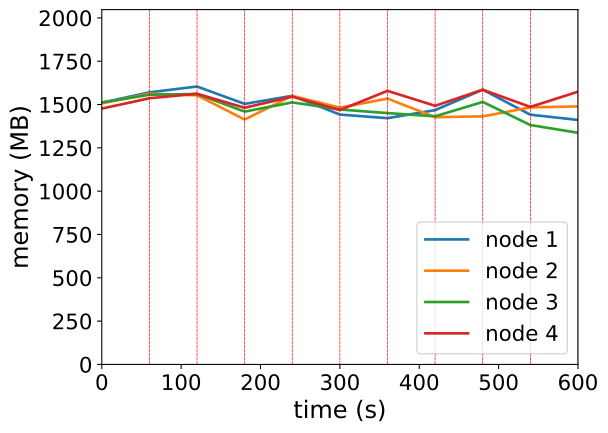

The file beside this chart, header and first rows:
timestamp, ppgcc-m02_pod_amount, ppgcc-m02_memory, ppgcc-m02_cpu, ppgcc-m03_pod_amount, ppgcc-m03_memory, ppgcc-m03_cpu, ppgcc-m04_pod_amount, ppgcc-m04_memory, ppgcc-m04_cpu, ppgcc-m05_pod_amount, ppgcc-m05_memory, ppgcc-m05_cpu
0, 10, 1546700, 649008584, 10, 1543060, 692696824, 10, 1548340, 682136826, 10, 1511936, 596060856
60, 10, 1608080, 636041805, 10, 1600084, 646555340, 10, 1593748, 662717640, 10, 1573184, 642650793
120, 1, 1642532, 714935955, 2, 1590712, 720811146, 1, 1598500, 697356652, 2, 1599848, 560261160
180, 10, 1539704, 800439555, 8, 1447492, 762748890, 9, 1494220, 813926856, 9, 1516820, 752713675
240, 2, 1587752, 749899786, 2, 1587412, 747550207, 2, 1548868, 642768579, 2, 1582688, 632316047
300, 8, 1476740, 716924650, 9, 1517452, 813139922, 10, 1506628, 772219244, 8, 1503356, 817423441
360, 1, 1455488, 640906325, 2, 1571176, 767449964, 4, 1485508, 697975524, 3, 1616876, 689459657
420, 9, 1503084, 705535851, 6, 1461484, 818603389, 11, 1466236, 671388229, 8, 1528608, 845082118
480, 5, 1623996, 825414358, 4, 1466104, 604994392, 6, 1551508, 741933658, 3, 1623648, 704696361
540, 6, 1475892, 709317103, 9, 1519168, 761799092, 6, 1414756, 766837609, 8, 1522008, 716055433
600, 4, 1445004, 580938013, 5, 1525108, 834938623, 5, 1368976, 650800633, 7, 1611768, 825651412
